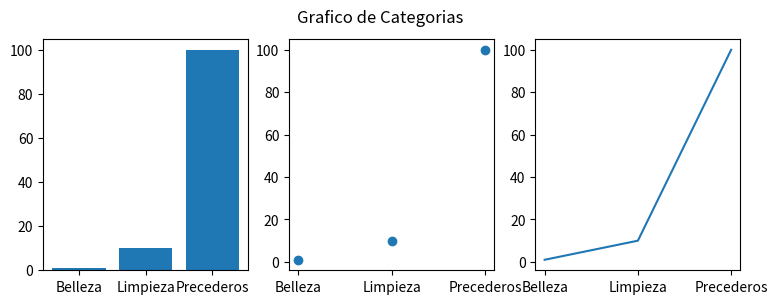

The matplotlib source for this figure:
# -*- coding: utf-8 -*-
"""
Editor de Spyder

Este es un archivo temporal.
"""
import matplotlib.pyplot as plt

names = ['Belleza', 'Limpieza', 'Precederos']
values = [1, 10, 100]

plt.figure(figsize=(9, 3))

plt.subplot(131)
plt.bar(names, values)
plt.subplot(132)
plt.scatter(names, values)
plt.subplot(133)
plt.plot(names, values)
plt.suptitle('Grafico de Categorias')
plt.show()
